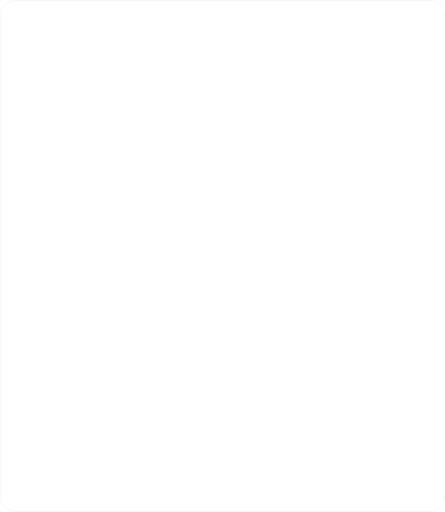
t = 0.00 s
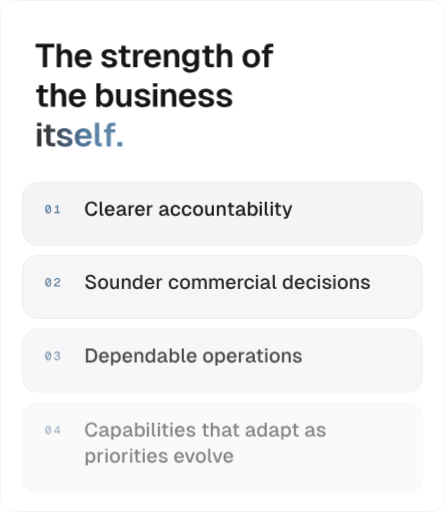
t = 1.13 s
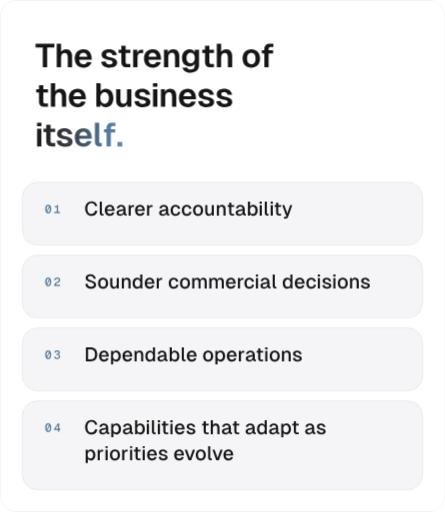
t = 2.90 s
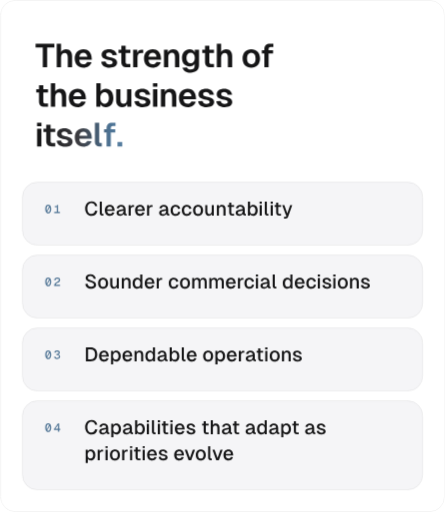
t = 4.50 s
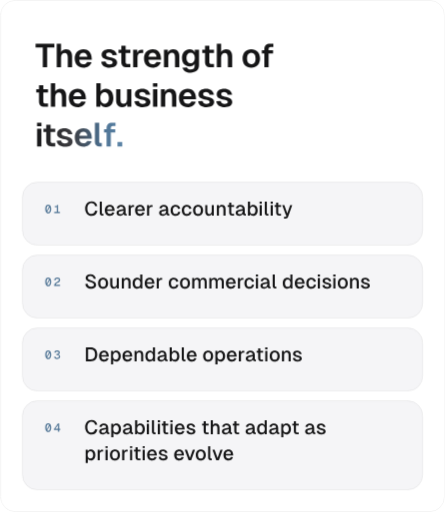
t = 5.90 s
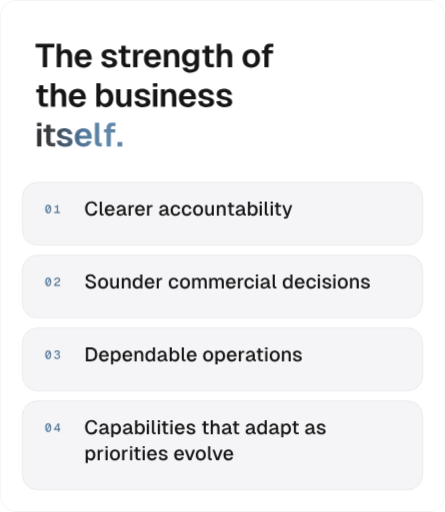
t = 7.88 s

The animated SVG that drew these frames (rendered in a browser with its animation timeline set to each time). Animation: 1 SMIL element (animateTransform=1), 3 CSS @keyframes rules; one cycle of 9.00 s, repeats indefinitely.

<svg xmlns="http://www.w3.org/2000/svg" width="720" height="829" viewBox="0 0 720 829" role="img" aria-label="The measure of progress is the strength of the business itself: clearer accountability, sounder commercial decisions, dependable operations, capabilities that adapt as priorities evolve."><title>The measure of progress is the strength of the business itself: clearer accountability, sounder commercial decisions, dependable operations, capabilities that adapt as priorities evolve.</title><style>
.fadein { animation: fadein .9s ease both; } .draw { stroke-dasharray: var(--len); stroke-dashoffset: var(--len); animation: draw 1.8s cubic-bezier(.6,0,.2,1) .3s forwards; }
.breathe { animation: breathe 8s ease-in-out infinite; }
@keyframes fadein { from { opacity: 0; transform: translateY(8px); } to { opacity: 1; transform: none; } }
@keyframes draw { to { stroke-dashoffset: 0; } } @keyframes breathe { 0%,100% { opacity: .7; } 50% { opacity: 1; } }
@media (prefers-reduced-motion: reduce) { .fadein,.breathe { animation: none; } .draw { animation: none; stroke-dashoffset: 0; } }
</style><defs><radialGradient id="pg11gl" cx=".5" cy="1" r=".75"><stop offset="0" stop-color="#779DBD" stop-opacity="0.1"/><stop offset="1" stop-color="#779DBD" stop-opacity="0"/></radialGradient><clipPath id="pg11fr"><rect width="720" height="829" rx="24"/></clipPath><linearGradient id="pg11g1" gradientUnits="userSpaceOnUse" x1="56.0" y1="0" x2="200.0" y2="0" spreadMethod="pad"><stop offset="0" stop-color="#161617"/><stop offset="0.42" stop-color="#3C3C40"/><stop offset="0.78" stop-color="#4E7394"/><stop offset="1" stop-color="#5E86A8"/><animateTransform attributeName="gradientTransform" type="translate" values="-46 0;9 0;-46 0" dur="9s" repeatCount="indefinite" calcMode="spline" keyTimes="0;.5;1" keySplines=".45 0 .55 1;.45 0 .55 1"/></linearGradient></defs><g clip-path="url(#pg11fr)"><rect width="720" height="829" fill="#FFFFFF"/><g transform="translate(0 -55)"><g class="fadein" style="animation-delay:0.20s"><path  fill="#161617" d="M87.8 125.7H57.4V131.9H69V164H76.1V131.9H87.8ZM91.6 125.7V164H98.6V148C98.6 143.3 100.7 140.6 104.6 140.6C108.2 140.6 109.5 143.3 109.5 148V164H116.5V145.6C116.5 139.4 113.1 134.7 106.8 134.7C103.4 134.7 100.3 136 98.6 139.1V125.7ZM120.7 149.7C120.7 158.8 126.4 164.6 134.9 164.6C141.1 164.6 146.3 161.2 148 155.7L140.8 155.2C139.8 157.7 137.5 159.1 134.9 159.1C130.8 159.1 128.4 156.3 128 151.6H148.4L148.3 149.9C148.2 139.7 142.2 134.7 134.9 134.7C126.4 134.7 120.7 140.6 120.7 149.7ZM128.1 146.9C128.7 142.8 131.1 140.2 134.9 140.2C137.9 140.2 140.6 142.1 141.2 146.9ZM182 144.5 189.1 144.2C188.2 138.3 183.4 134.7 176.6 134.7C169 134.7 164.3 138.1 164.3 143.8C164.3 149.2 169.1 150.9 176.1 152.3C179.1 153 182.2 153.4 182.2 156.2C182.2 158.5 179.4 159.4 177.1 159.4C173.5 159.4 171.3 157.5 170.7 154.6L163.7 154.9C164.1 161 169.4 164.6 177.2 164.6C183.9 164.6 189.4 162 189.4 156.3C189.4 150.8 185.1 148.8 177.3 147.5C174.5 147 171.6 146 171.6 143.6C171.5 141.4 173.6 140 176.3 140C179 140 181.5 141.7 182 144.5ZM196.2 128.9V135.4H191.7V140.8H196.2V155.2C196.2 161 199.4 164 205.3 164H210.8V158.5H206.5C204.3 158.5 203.2 157.4 203.2 155.2V140.8H210.8V135.4H203.2V128.9ZM215.3 135.4V164H222.4V147.7C222.4 143.1 224.3 140.8 228.8 140.8H231.6V135.4H228.9C225.2 135.4 223.1 137.2 222 140.9L221.9 135.4ZM232.9 149.7C232.9 158.8 238.5 164.6 247.1 164.6C253.3 164.6 258.5 161.2 260.1 155.7L253 155.2C252 157.7 249.7 159.1 247.1 159.1C243 159.1 240.5 156.3 240.2 151.6H260.6L260.5 149.9C260.4 139.7 254.4 134.7 247.1 134.7C238.5 134.7 232.9 140.6 232.9 149.7ZM240.3 146.9C240.9 142.8 243.3 140.2 247.1 140.2C250.1 140.2 252.8 142.1 253.3 146.9ZM265.2 135.4V164H272.2V147.8C272.2 143 274.4 140.4 278.2 140.4C281.9 140.4 283.1 143 283.1 147.8V164H290.1V145.6C290.1 139.2 286.6 134.7 280.3 134.7C276.5 134.7 273.2 136.2 271.7 140L271.5 135.4ZM306.8 162.6C310.4 162.6 313.5 160.9 314.9 158.1V161.7C314.9 165.5 312.5 167.5 308.3 167.5C305.3 167.5 303.2 166.2 302.3 164.1L295.1 164.6C296.7 169.5 301.7 172.7 308.2 172.7C316.3 172.7 322 168.4 322 160.8V135.4H315.1V139.8C313.7 136.6 310.5 134.7 306.8 134.7C299.4 134.7 294.4 140.5 294.4 148.9C294.4 157.1 299.4 162.6 306.8 162.6ZM301.6 148.9C301.6 143.6 304.1 140.3 308.4 140.3C312.6 140.3 315.2 143.6 315.2 148.9C315.1 154.1 312.5 157.4 308.4 157.4C304.3 157.4 301.6 154.1 301.6 148.9ZM331.7 128.9V135.4H327.2V140.8H331.7V155.2C331.7 161 334.8 164 340.7 164H346.2V158.5H341.9C339.8 158.5 338.7 157.4 338.7 155.2V140.8H346.2V135.4H338.7V128.9ZM350.8 125.7V164H357.8V148C357.8 143.3 360 140.6 363.8 140.6C367.5 140.6 368.7 143.3 368.7 148V164H375.7V145.6C375.7 139.4 372.3 134.7 366.1 134.7C362.7 134.7 359.5 136 357.8 139.1V125.7ZM406.6 164.6C415.2 164.6 420.8 158.8 420.8 149.7C420.8 140.6 415.2 134.7 406.6 134.7C398.1 134.7 392.5 140.6 392.5 149.7C392.5 158.8 398.1 164.6 406.6 164.6ZM399.7 149.7C399.7 143.8 402.2 140.4 406.6 140.4C411.1 140.4 413.6 143.8 413.6 149.7C413.6 155.6 411.1 159 406.6 159C402.2 159 399.7 155.6 399.7 149.7ZM427.8 134.7V136.2H423.7V141.6H427.8V164H434.7V141.6H441.9V136.2H434.7V134.7C434.7 132.5 436 131.1 437.8 131.1H442.4V125.7H437C430.6 125.7 427.8 128.9 427.8 134.7Z"/><path  fill="#161617" d="M62.9 192.9V199.4H58.4V204.8H62.9V219.2C62.9 225 66.1 228 72 228H77.5V222.5H73.2C71 222.5 69.9 221.4 69.9 219.2V204.8H77.5V199.4H69.9V192.9ZM82.1 189.7V228H89.1V212C89.1 207.3 91.2 204.6 95.1 204.6C98.7 204.6 100 207.3 100 212V228H106.9V209.6C106.9 203.4 103.6 198.7 97.3 198.7C93.9 198.7 90.8 200 89.1 203.1V189.7ZM111.2 213.7C111.2 222.8 116.9 228.6 125.4 228.6C131.6 228.6 136.8 225.2 138.5 219.7L131.3 219.2C130.3 221.7 128 223.1 125.4 223.1C121.3 223.1 118.9 220.3 118.5 215.6H138.9L138.8 213.9C138.7 203.7 132.7 198.7 125.4 198.7C116.9 198.7 111.2 204.6 111.2 213.7ZM118.6 210.9C119.2 206.8 121.6 204.2 125.4 204.2C128.4 204.2 131.1 206.1 131.7 210.9ZM155.7 189.7V228H162.3L162.5 223.9C164.1 226.9 167.3 228.6 171.2 228.6C178.7 228.6 183.3 222.9 183.3 213.7C183.3 204.5 178.7 198.7 171.2 198.7C167.6 198.7 164.3 200.4 162.7 203.2V189.7ZM162.2 213.7C162.2 207.9 165 204.2 169.2 204.2C173.4 204.2 176.1 207.9 176.1 213.7C176.1 219.4 173.4 223 169.2 223C164.9 223 162.2 219.4 162.2 213.7ZM212.5 228V199.4H205.4V215.5C205.4 220.3 203.3 223 199.6 223C196 223 194.8 220.3 194.8 215.5V199.4H187.8V217.8C187.8 224.2 191.2 228.6 197.4 228.6C201.2 228.6 204.4 227.2 205.9 223.4L206 228ZM235.9 208.5 242.9 208.2C242 202.3 237.2 198.7 230.5 198.7C222.9 198.7 218.2 202.1 218.2 207.8C218.2 213.2 223 214.9 230 216.3C232.9 217 236 217.4 236.1 220.2C236.1 222.5 233.2 223.4 231 223.4C227.3 223.4 225.1 221.5 224.6 218.6L217.5 218.9C217.9 225 223.2 228.6 231.1 228.6C237.8 228.6 243.3 226 243.3 220.3C243.3 214.8 238.9 212.8 231.1 211.5C228.3 211 225.4 210 225.4 207.6C225.3 205.4 227.4 204 230.1 204C232.8 204 235.4 205.7 235.9 208.5ZM247.5 199.4V228H254.5V199.4ZM247.4 195.4H254.6V189.7H247.4ZM260.3 199.4V228H267.3V211.8C267.3 207 269.5 204.4 273.3 204.4C277 204.4 278.3 207 278.3 211.8V228H285.2V209.6C285.2 203.2 281.8 198.7 275.4 198.7C271.6 198.7 268.4 200.2 266.8 204L266.6 199.4ZM289.5 213.7C289.5 222.8 295.1 228.6 303.7 228.6C309.9 228.6 315.1 225.2 316.7 219.7L309.6 219.2C308.6 221.7 306.3 223.1 303.7 223.1C299.6 223.1 297.1 220.3 296.8 215.6H317.2L317.1 213.9C317 203.7 311 198.7 303.7 198.7C295.1 198.7 289.5 204.6 289.5 213.7ZM296.9 210.9C297.5 206.8 299.9 204.2 303.7 204.2C306.7 204.2 309.4 206.1 309.9 210.9ZM339.1 208.5 346.1 208.2C345.2 202.3 340.4 198.7 333.7 198.7C326 198.7 321.3 202.1 321.3 207.8C321.3 213.2 326.2 214.9 333.2 216.3C336.1 217 339.2 217.4 339.3 220.2C339.3 222.5 336.4 223.4 334.1 223.4C330.5 223.4 328.3 221.5 327.8 218.6L320.7 218.9C321.1 225 326.4 228.6 334.3 228.6C340.9 228.6 346.5 226 346.5 220.3C346.5 214.8 342.1 212.8 334.3 211.5C331.5 211 328.6 210 328.6 207.6C328.5 205.4 330.6 204 333.3 204C336 204 338.6 205.7 339.1 208.5ZM368.4 208.5 375.5 208.2C374.6 202.3 369.8 198.7 363 198.7C355.4 198.7 350.7 202.1 350.7 207.8C350.7 213.2 355.5 214.9 362.5 216.3C365.4 217 368.6 217.4 368.6 220.2C368.6 222.5 365.8 223.4 363.5 223.4C359.9 223.4 357.7 221.5 357.1 218.6L350 218.9C350.5 225 355.8 228.6 363.6 228.6C370.3 228.6 375.8 226 375.8 220.3C375.8 214.8 371.4 212.8 363.7 211.5C360.8 211 358 210 357.9 207.6C357.9 205.4 360 204 362.6 204C365.3 204 367.9 205.7 368.4 208.5Z"/><path  fill="url(#pg11g1)" d="M59.8 263.4V292H66.8V263.4ZM59.7 259.4H66.9V253.7H59.7ZM74.6 256.9V263.4H70.1V268.8H74.6V283.2C74.6 289 77.8 292 83.7 292H89.2V286.5H84.9C82.7 286.5 81.7 285.4 81.7 283.2V268.8H89.2V263.4H81.7V256.9ZM109.9 272.5 117 272.2C116 266.4 111.2 262.7 104.5 262.7C96.9 262.7 92.2 266.1 92.2 271.8C92.2 277.1 97 278.9 104 280.3C106.9 281 110.1 281.4 110.1 284.2C110.1 286.5 107.2 287.4 105 287.4C101.4 287.4 99.1 285.5 98.6 282.6L91.5 282.9C92 289 97.3 292.6 105.1 292.6C111.8 292.6 117.3 290 117.3 284.3C117.3 278.8 112.9 276.8 105.1 275.5C102.3 275 99.5 274 99.4 271.6C99.4 269.4 101.5 268 104.1 268C106.8 268 109.4 269.7 109.9 272.5ZM120.8 277.7C120.8 286.8 126.4 292.6 134.9 292.6C141.2 292.6 146.3 289.2 148 283.7L140.9 283.2C139.9 285.7 137.5 287.1 134.9 287.1C130.9 287.1 128.4 284.3 128.1 279.6H148.4L148.4 277.9C148.3 267.7 142.3 262.7 134.9 262.7C126.4 262.7 120.8 268.6 120.8 277.7ZM128.2 274.9C128.7 270.8 131.2 268.2 134.9 268.2C138 268.2 140.7 270.1 141.2 274.9ZM153.4 253.7V284.8C153.4 289.4 156.3 292 160.6 292H164.6V286.5H162.4C161.1 286.5 160.4 285.8 160.4 284.5V253.7ZM172.3 262.7V264.2H168.2V269.6H172.3V292H179.2V269.6H186.4V264.2H179.2V262.7C179.2 260.5 180.5 259.1 182.3 259.1H186.8V253.7H181.4C175.1 253.7 172.3 256.9 172.3 262.7ZM190 284.7V292H197.7V284.7Z"/></g><g class="fadein" style="animation-delay:0.40s"><rect x="36.0" y="350.0" width="648.0" height="102.0" rx="24" fill="#F5F5F7" fill-opacity="1" stroke="#000000" stroke-opacity="0.09"/><path  fill="#4E7394" d="M74.4 398 79.5 388.4 81 388.5 75.9 398.1ZM77.7 400.3Q76.2 400.3 75.1 399.4Q74.1 398.6 73.5 397Q72.9 395.4 72.9 393.3Q72.9 391.1 73.5 389.5Q74.1 387.9 75.1 387.1Q76.2 386.2 77.7 386.2Q79.2 386.2 80.3 387.1Q81.3 387.9 81.9 389.5Q82.5 391.1 82.5 393.3Q82.5 395.4 81.9 397Q81.3 398.6 80.3 399.4Q79.2 400.3 77.7 400.3ZM77.7 398.4Q78.6 398.4 79.2 397.8Q79.8 397.2 80.1 396Q80.4 394.9 80.4 393.3Q80.4 391.6 80.1 390.5Q79.8 389.3 79.2 388.7Q78.6 388.1 77.7 388.1Q76.9 388.1 76.3 388.7Q75.6 389.3 75.3 390.5Q75 391.6 75 393.3Q75 394.9 75.3 396Q75.6 397.2 76.3 397.8Q76.9 398.4 77.7 398.4ZM91.6 400V390.4H88.2V388.7H89.9Q90.6 388.7 91.1 388.5Q91.5 388.3 91.7 387.8Q92 387.3 92 386.5H93.6V400ZM87.5 400V398.1H96.8V400Z"/><path  fill="#161617" d="M157.4 396.3 153.7 396.1C153.1 399.4 151 401.3 148 401.3C143.2 401.3 141.1 397.3 141.1 392.7C141.1 388 143.2 384 148 384C150.9 384 152.9 385.7 153.6 388.7L157.2 388.5C156.3 383.8 153 380.8 148 380.8C141.4 380.8 137.5 386 137.5 392.7C137.5 399.3 141.4 404.5 148 404.5C153.3 404.5 156.5 401.3 157.4 396.3ZM161.2 381.3V400.2C161.2 402.5 162.7 404 165 404H167.1V401.2H165.7C165 401.2 164.6 400.8 164.6 400.1V381.3ZM169.4 395.5C169.4 400.9 172.6 404.4 177.5 404.4C181 404.4 184 402.4 185 399.1L181.4 398.9C180.7 400.5 179.2 401.4 177.5 401.4C174.9 401.4 173.3 399.6 173.1 396.5H185.2V395.4C185 389.3 181.6 386.7 177.5 386.7C172.6 386.7 169.4 390.1 169.4 395.5ZM173.1 393.9C173.5 391.2 175.1 389.6 177.5 389.6C179.4 389.6 181.2 390.7 181.6 393.9ZM188.5 392.1 192.1 392.4C192.6 390.5 193.9 389.5 195.8 389.5C198.3 389.5 199.5 390.8 199.5 393.5L194.7 394.4C190.8 395.2 188.3 396.2 188.3 399.6C188.3 402.6 191 404.4 194.4 404.4C197.2 404.4 199.1 403 199.8 401.4C200 403.8 202.1 404 203.6 404H204.7V401.3H204C203.3 401.3 203 401 203 400.2V393.9C203 389.2 200.4 386.7 195.8 386.7C191.9 386.7 189.2 388.7 188.5 392.1ZM191.8 399.5C191.8 397.3 193.7 397.2 196 396.7L199.6 396.1V396.3C199.6 399.9 197.6 401.7 195.1 401.7C192.9 401.7 191.8 400.7 191.8 399.5ZM207.9 387V404H211.4V394.1C211.4 391.3 212.5 389.9 215.2 389.9H216.8V387H215.2C213 387 211.7 388 211.2 390.2L211.1 387ZM218.4 395.5C218.4 400.9 221.6 404.4 226.5 404.4C229.9 404.4 232.9 402.4 233.9 399.1L230.3 398.9C229.6 400.5 228.1 401.4 226.5 401.4C223.8 401.4 222.2 399.6 222 396.5H234.1V395.4C234 389.3 230.5 386.7 226.5 386.7C221.6 386.7 218.4 390.1 218.4 395.5ZM222 393.9C222.4 391.2 224 389.6 226.5 389.6C228.4 389.6 230.1 390.7 230.5 393.9ZM237.8 387V404H241.2V394.1C241.2 391.3 242.4 389.9 245.1 389.9H246.7V387H245.1C242.9 387 241.6 388 241.1 390.2L241 387ZM257.6 392.1 261.2 392.4C261.6 390.5 262.9 389.5 264.9 389.5C267.3 389.5 268.5 390.8 268.6 393.5L263.7 394.4C259.8 395.2 257.3 396.2 257.3 399.6C257.3 402.6 260 404.4 263.4 404.4C266.2 404.4 268.1 403 268.9 401.4C269 403.8 271.1 404 272.7 404H273.8V401.3H273.1C272.4 401.3 272 401 272 400.2V393.9C272 389.2 269.5 386.7 264.9 386.7C261 386.7 258.3 388.7 257.6 392.1ZM260.9 399.5C260.9 397.3 262.8 397.2 265.1 396.7L268.6 396.1V396.3C268.6 399.9 266.7 401.7 264.2 401.7C262 401.7 260.9 400.7 260.9 399.5ZM287.9 393 291.5 392.8C291 389 287.8 386.7 284 386.7C279.1 386.7 275.9 390.1 275.9 395.5C275.9 400.9 279.1 404.4 284 404.4C287.9 404.4 291.1 401.9 291.6 398L288 397.8C287.6 400.1 286 401.4 284 401.4C281.1 401.4 279.5 399.2 279.5 395.5C279.5 391.8 281.1 389.6 284 389.6C285.9 389.6 287.6 390.9 287.9 393ZM306.1 393 309.7 392.8C309.2 389 306 386.7 302.2 386.7C297.3 386.7 294.1 390.1 294.1 395.5C294.1 400.9 297.3 404.4 302.2 404.4C306.1 404.4 309.3 401.9 309.8 398L306.2 397.8C305.9 400.1 304.2 401.4 302.2 401.4C299.3 401.4 297.7 399.2 297.7 395.5C297.7 391.8 299.3 389.6 302.2 389.6C304.1 389.6 305.8 390.9 306.1 393ZM320.4 404.4C325.3 404.4 328.5 400.9 328.5 395.5C328.5 390.1 325.3 386.7 320.4 386.7C315.5 386.7 312.3 390.1 312.3 395.5C312.3 400.9 315.5 404.4 320.4 404.4ZM315.9 395.5C315.9 391.8 317.5 389.6 320.4 389.6C323.3 389.6 324.9 391.8 324.9 395.5C324.9 399.2 323.3 401.4 320.4 401.4C317.5 401.4 315.9 399.2 315.9 395.5ZM345.9 404V387H342.5V396.9C342.5 399.9 341 401.5 338.6 401.5C336.3 401.5 335.4 399.9 335.4 396.9V387H332V398C332 401.7 333.9 404.4 337.7 404.4C339.8 404.4 341.8 403.5 342.7 401.3L342.7 404ZM350.8 387V404H354.2V394.1C354.2 391.2 355.7 389.6 358.2 389.6C360.5 389.6 361.4 391.2 361.4 394.1V404H364.9V393.1C364.9 389.4 362.9 386.7 359.1 386.7C356.8 386.7 354.8 387.6 354 390L353.9 387ZM370.8 383.2V387H368.2V389.9H370.8V399.1C370.8 402.3 372.5 404 375.8 404H378.7V401.2H376.2C374.9 401.2 374.2 400.5 374.2 399.1V389.9H378.7V387H374.2V383.2ZM381.5 392.1 385.1 392.4C385.6 390.5 386.8 389.5 388.8 389.5C391.3 389.5 392.5 390.8 392.5 393.5L387.7 394.4C383.8 395.2 381.2 396.2 381.2 399.6C381.2 402.6 384 404.4 387.4 404.4C390.2 404.4 392.1 403 392.8 401.4C393 403.8 395.1 404 396.6 404H397.7V401.3H397C396.3 401.3 396 401 396 400.2V393.9C396 389.2 393.4 386.7 388.8 386.7C384.9 386.7 382.2 388.7 381.5 392.1ZM384.8 399.5C384.8 397.3 386.7 397.2 389 396.7L392.6 396.1V396.3C392.6 399.9 390.6 401.7 388.1 401.7C385.9 401.7 384.8 400.7 384.8 399.5ZM401.1 381.3V404H404.3L404.4 401.6C405.4 403.3 407.4 404.4 409.7 404.4C414.1 404.4 416.9 401 416.9 395.5C416.9 390.1 414.1 386.7 409.7 386.7C407.5 386.7 405.5 387.6 404.6 389.3V381.3ZM404.3 395.5C404.3 391.8 406 389.5 408.8 389.5C411.6 389.5 413.3 391.8 413.3 395.5C413.3 399.1 411.5 401.4 408.8 401.4C406 401.4 404.3 399.1 404.3 395.5ZM420.1 387V404H423.6V387ZM420 384.5H423.6V381.3H420ZM428.4 381.3V400.2C428.4 402.5 429.9 404 432.2 404H434.3V401.2H432.9C432.2 401.2 431.8 400.8 431.8 400.1V381.3ZM437.9 387V404H441.4V387ZM437.9 384.5H441.4V381.3H437.9ZM446.8 383.2V387H444.2V389.9H446.8V399.1C446.8 402.3 448.6 404 451.9 404H454.7V401.2H452.2C450.9 401.2 450.2 400.5 450.2 399.1V389.9H454.8V387H450.2V383.2ZM456.6 387 462.7 403.5H463.8L463.2 404.9C462.9 405.7 462.4 406 461.5 406H459.5V408.8H462C464.2 408.8 465.4 407.9 466.1 406L472.9 387H469.5L464.8 400.4L460.1 387Z"/></g><g class="fadein" style="animation-delay:0.55s"><rect x="36.0" y="468.0" width="648.0" height="102.0" rx="24" fill="#F5F5F7" fill-opacity="1" stroke="#000000" stroke-opacity="0.09"/><path  fill="#4E7394" d="M74.4 516 79.5 506.4 81 506.5 75.9 516.1ZM77.7 518.3Q76.2 518.3 75.1 517.4Q74.1 516.6 73.5 515Q72.9 513.4 72.9 511.3Q72.9 509.1 73.5 507.5Q74.1 505.9 75.1 505.1Q76.2 504.2 77.7 504.2Q79.2 504.2 80.3 505.1Q81.3 505.9 81.9 507.5Q82.5 509.1 82.5 511.3Q82.5 513.4 81.9 515Q81.3 516.6 80.3 517.4Q79.2 518.3 77.7 518.3ZM77.7 516.4Q78.6 516.4 79.2 515.8Q79.8 515.2 80.1 514Q80.4 512.9 80.4 511.3Q80.4 509.6 80.1 508.5Q79.8 507.3 79.2 506.7Q78.6 506.1 77.7 506.1Q76.9 506.1 76.3 506.7Q75.6 507.3 75.3 508.5Q75 509.6 75 511.3Q75 512.9 75.3 514Q75.6 515.2 76.3 515.8Q76.9 516.4 77.7 516.4ZM87.4 518Q87.4 516.5 87.8 515.3Q88.2 514.1 89.3 513.1Q90.4 512.1 92.4 511Q93.3 510.6 93.8 510.2Q94.3 509.8 94.6 509.3Q94.8 508.9 94.8 508.2Q94.8 507.6 94.6 507.1Q94.3 506.6 93.8 506.3Q93.2 506.1 92.4 506.1Q91.2 506.1 90.4 506.8Q89.7 507.4 89.5 508.7L87.4 508.6Q87.6 506.6 88.9 505.4Q90.2 504.2 92.4 504.2Q93.9 504.2 94.9 504.7Q95.9 505.2 96.4 506.1Q96.9 507 96.9 508.2Q96.9 509.2 96.6 510Q96.2 510.7 95.4 511.4Q94.6 512 93.2 512.8Q92.1 513.4 91.3 514Q90.5 514.6 90.2 515.1Q89.8 515.7 89.7 516.1H96.9V518Z"/><path  fill="#161617" d="M141.4 514.4 137.8 514.7C138.2 519.3 141.9 522.4 147.1 522.4C151.4 522.4 155.3 520.1 155.3 515.9C155.3 512.3 152 510.2 147.6 509.1C144.9 508.4 141.9 507.7 141.9 505.2C141.9 503.2 143.6 502 146 502C148.9 502 150.9 503.7 151.3 506.4L154.8 506.2C154.4 501.8 151 498.8 146.1 498.8C141.5 498.8 138.3 501.2 138.3 505.2C138.3 508.8 141.6 510.7 145.7 511.7C149.9 512.8 151.6 514 151.7 516.1C151.7 518.2 149.9 519.2 147.3 519.2C143.9 519.2 142 517.3 141.4 514.4ZM166.6 522.4C171.5 522.4 174.7 518.9 174.7 513.5C174.7 508.1 171.5 504.7 166.6 504.7C161.7 504.7 158.5 508.1 158.5 513.5C158.5 518.9 161.7 522.4 166.6 522.4ZM162.1 513.5C162.1 509.8 163.7 507.6 166.6 507.6C169.5 507.6 171.1 509.8 171.1 513.5C171.1 517.2 169.5 519.4 166.6 519.4C163.7 519.4 162.1 517.2 162.1 513.5ZM192.1 522V505H188.7V514.9C188.7 517.9 187.1 519.5 184.7 519.5C182.5 519.5 181.6 517.9 181.6 514.9V505H178.1V516C178.1 519.7 180.1 522.4 183.8 522.4C186 522.4 188 521.5 188.9 519.3L188.9 522ZM196.9 505V522H200.4V512.1C200.4 509.2 201.9 507.6 204.4 507.6C206.7 507.6 207.6 509.2 207.6 512.1V522H211.1V511.1C211.1 507.4 209.1 504.7 205.3 504.7C203 504.7 201 505.6 200.1 508L200 505ZM230.2 499.3H226.7V507.3C225.8 505.6 223.8 504.7 221.6 504.7C217.2 504.7 214.4 508.1 214.4 513.5C214.4 519 217.2 522.4 221.6 522.4C223.9 522.4 225.9 521.3 226.9 519.6L227 522H230.2ZM218 513.5C218 509.8 219.7 507.5 222.5 507.5C225.2 507.5 227 509.8 227 513.5C227 517.1 225.2 519.4 222.5 519.4C219.8 519.4 218 517.1 218 513.5ZM234 513.5C234 518.9 237.2 522.4 242 522.4C245.5 522.4 248.5 520.4 249.5 517.1L245.9 516.9C245.2 518.5 243.7 519.4 242 519.4C239.4 519.4 237.8 517.6 237.6 514.5H249.7V513.4C249.5 507.3 246.1 504.7 242 504.7C237.2 504.7 234 508.1 234 513.5ZM237.6 511.9C238 509.2 239.6 507.6 242 507.6C243.9 507.6 245.7 508.7 246.1 511.9ZM253.4 505V522H256.8V512.1C256.8 509.3 258 507.9 260.6 507.9H262.3V505H260.7C258.5 505 257.2 506 256.6 508.2L256.5 505ZM284.9 511 288.5 510.8C288 507 284.8 504.7 281 504.7C276.1 504.7 272.9 508.1 272.9 513.5C272.9 518.9 276.1 522.4 281 522.4C284.9 522.4 288.1 519.9 288.6 516L285 515.8C284.6 518.1 283 519.4 281 519.4C278.1 519.4 276.5 517.2 276.5 513.5C276.5 509.8 278.1 507.6 281 507.6C282.9 507.6 284.6 508.9 284.9 511ZM299.2 522.4C304.1 522.4 307.3 518.9 307.3 513.5C307.3 508.1 304.1 504.7 299.2 504.7C294.3 504.7 291.1 508.1 291.1 513.5C291.1 518.9 294.3 522.4 299.2 522.4ZM294.7 513.5C294.7 509.8 296.3 507.6 299.2 507.6C302.1 507.6 303.7 509.8 303.7 513.5C303.7 517.2 302.1 519.4 299.2 519.4C296.3 519.4 294.7 517.2 294.7 513.5ZM310.9 505V522H314.4V512.1C314.4 509.2 315.7 507.6 318.1 507.6C320 507.6 321.1 509.2 321.1 512.1V522H324.3V512.1C324.3 509.2 325.6 507.6 328 507.6C330 507.6 331 509.2 331 512.1V522H334.4V511.1C334.4 507 332.4 504.7 329 504.7C326.4 504.7 324.6 505.9 323.9 508.2C323.1 505.9 321.4 504.7 318.9 504.7C316.7 504.7 314.9 505.8 314.1 507.8L314 505ZM338.6 505V522H342.1V512.1C342.1 509.2 343.4 507.6 345.8 507.6C347.7 507.6 348.8 509.2 348.8 512.1V522H352V512.1C352 509.2 353.3 507.6 355.7 507.6C357.7 507.6 358.7 509.2 358.7 512.1V522H362.1V511.1C362.1 507 360.1 504.7 356.7 504.7C354.1 504.7 352.4 505.9 351.6 508.2C350.8 505.9 349.1 504.7 346.7 504.7C344.4 504.7 342.7 505.8 341.9 507.8L341.7 505ZM365.5 513.5C365.5 518.9 368.7 522.4 373.6 522.4C377.1 522.4 380 520.4 381.1 517.1L377.5 516.9C376.8 518.5 375.3 519.4 373.6 519.4C370.9 519.4 369.3 517.6 369.2 514.5H381.3V513.4C381.1 507.3 377.6 504.7 373.6 504.7C368.7 504.7 365.5 508.1 365.5 513.5ZM369.2 511.9C369.6 509.2 371.1 507.6 373.6 507.6C375.5 507.6 377.2 508.7 377.7 511.9ZM384.9 505V522H388.4V512.1C388.4 509.3 389.5 507.9 392.2 507.9H393.8V505H392.2C390 505 388.8 506 388.2 508.2L388.1 505ZM407.4 511 411 510.8C410.5 507 407.3 504.7 403.5 504.7C398.6 504.7 395.4 508.1 395.4 513.5C395.4 518.9 398.6 522.4 403.5 522.4C407.4 522.4 410.6 519.9 411.1 516L407.5 515.8C407.1 518.1 405.5 519.4 403.5 519.4C400.6 519.4 399 517.2 399 513.5C399 509.8 400.6 507.6 403.5 507.6C405.4 507.6 407.1 508.9 407.4 511ZM414 505V522H417.5V505ZM414 502.5H417.5V499.3H414ZM421.6 510.1 425.1 510.4C425.6 508.5 426.9 507.5 428.8 507.5C431.3 507.5 432.5 508.8 432.5 511.5L427.7 512.4C423.8 513.2 421.3 514.2 421.3 517.6C421.3 520.6 424 522.4 427.4 522.4C430.2 522.4 432.1 521 432.8 519.4C433 521.8 435.1 522 436.6 522H437.7V519.3H437C436.4 519.3 436 519 436 518.2V511.9C436 507.2 433.5 504.7 428.8 504.7C424.9 504.7 422.2 506.7 421.6 510.1ZM424.9 517.5C424.9 515.3 426.7 515.2 429 514.7L432.6 514.1V514.3C432.6 517.9 430.7 519.7 428.1 519.7C425.9 519.7 424.9 518.7 424.9 517.5ZM441.2 499.3V518.2C441.2 520.5 442.7 522 445 522H447.1V519.2H445.7C445 519.2 444.6 518.8 444.6 518.1V499.3ZM473.2 499.3H469.8V507.3C468.8 505.6 466.9 504.7 464.7 504.7C460.3 504.7 457.5 508.1 457.5 513.5C457.5 519 460.3 522.4 464.7 522.4C467 522.4 469 521.3 470 519.6L470 522H473.2ZM461.1 513.5C461.1 509.8 462.8 507.5 465.6 507.5C468.3 507.5 470 509.8 470 513.5C470 517.1 468.3 519.4 465.6 519.4C462.8 519.4 461.1 517.1 461.1 513.5ZM477 513.5C477 518.9 480.2 522.4 485.1 522.4C488.6 522.4 491.6 520.4 492.6 517.1L489 516.9C488.3 518.5 486.8 519.4 485.1 519.4C482.5 519.4 480.9 517.6 480.7 514.5H492.8V513.4C492.6 507.3 489.2 504.7 485.1 504.7C480.2 504.7 477 508.1 477 513.5ZM480.7 511.9C481.1 509.2 482.7 507.6 485.1 507.6C487 507.6 488.8 508.7 489.2 511.9ZM507.6 511 511.2 510.8C510.8 507 507.5 504.7 503.7 504.7C498.8 504.7 495.6 508.1 495.6 513.5C495.6 518.9 498.8 522.4 503.7 522.4C507.6 522.4 510.8 519.9 511.4 516L507.7 515.8C507.4 518.1 505.8 519.4 503.7 519.4C500.9 519.4 499.2 517.2 499.2 513.5C499.2 509.8 500.9 507.6 503.7 507.6C505.7 507.6 507.3 508.9 507.6 511ZM514.3 505V522H517.7V505ZM514.2 502.5H517.8V499.3H514.2ZM532.4 510.4 535.9 510.2C535.3 506.8 532.5 504.7 528.8 504.7C524.6 504.7 521.9 506.7 521.9 510C521.9 513.3 525 514.2 528.6 515C530.4 515.4 532.6 515.6 532.6 517.4C532.6 519 530.7 519.5 529.2 519.5C526.8 519.5 525.4 518.3 525.1 516.4L521.5 516.7C521.8 520.2 524.9 522.4 529.2 522.4C532.8 522.4 536.2 520.9 536.2 517.6C536.2 514.3 533.4 513.1 529.2 512.3C527.5 512 525.5 511.4 525.5 509.9C525.5 508.4 526.8 507.5 528.6 507.5C530.3 507.5 532 508.6 532.4 510.4ZM539.4 505V522H542.8V505ZM539.3 502.5H542.9V499.3H539.3ZM554.7 522.4C559.6 522.4 562.8 518.9 562.8 513.5C562.8 508.1 559.6 504.7 554.7 504.7C549.8 504.7 546.6 508.1 546.6 513.5C546.6 518.9 549.8 522.4 554.7 522.4ZM550.2 513.5C550.2 509.8 551.8 507.6 554.7 507.6C557.6 507.6 559.2 509.8 559.2 513.5C559.2 517.2 557.6 519.4 554.7 519.4C551.8 519.4 550.2 517.2 550.2 513.5ZM566.4 505V522H569.9V512.1C569.9 509.2 571.4 507.6 573.9 507.6C576.2 507.6 577.1 509.2 577.1 512.1V522H580.6V511.1C580.6 507.4 578.6 504.7 574.8 504.7C572.5 504.7 570.5 505.6 569.6 508L569.5 505ZM594.8 510.4 598.3 510.2C597.8 506.8 594.9 504.7 591.3 504.7C587 504.7 584.4 506.7 584.4 510C584.4 513.3 587.5 514.2 591 515C592.9 515.4 595 515.6 595 517.4C595 519 593.1 519.5 591.6 519.5C589.3 519.5 587.8 518.3 587.5 516.4L583.9 516.7C584.2 520.2 587.3 522.4 591.6 522.4C595.2 522.4 598.6 520.9 598.6 517.6C598.6 514.3 595.9 513.1 591.6 512.3C589.9 512 588 511.4 587.9 509.9C587.9 508.4 589.3 507.5 591 507.5C592.7 507.5 594.4 508.6 594.8 510.4Z"/></g><g class="fadein" style="animation-delay:0.70s"><rect x="36.0" y="586.0" width="648.0" height="102.0" rx="24" fill="#F5F5F7" fill-opacity="1" stroke="#000000" stroke-opacity="0.09"/><path  fill="#4E7394" d="M74.4 634 79.5 624.4 81 624.5 75.9 634.1ZM77.7 636.3Q76.2 636.3 75.1 635.4Q74.1 634.6 73.5 633Q72.9 631.4 72.9 629.3Q72.9 627.1 73.5 625.5Q74.1 623.9 75.1 623.1Q76.2 622.2 77.7 622.2Q79.2 622.2 80.3 623.1Q81.3 623.9 81.9 625.5Q82.5 627.1 82.5 629.3Q82.5 631.4 81.9 633Q81.3 634.6 80.3 635.4Q79.2 636.3 77.7 636.3ZM77.7 634.4Q78.6 634.4 79.2 633.8Q79.8 633.2 80.1 632Q80.4 630.9 80.4 629.3Q80.4 627.6 80.1 626.5Q79.8 625.3 79.2 624.7Q78.6 624.1 77.7 624.1Q76.9 624.1 76.3 624.7Q75.6 625.3 75.3 626.5Q75 627.6 75 629.3Q75 630.9 75.3 632Q75.6 633.2 76.3 633.8Q76.9 634.4 77.7 634.4ZM92 636.3Q89.8 636.3 88.6 635.2Q87.4 634.2 87.4 632.4L89.4 632.3Q89.5 633.5 90.2 634Q91 634.4 92 634.4Q92.8 634.4 93.4 634.2Q94.1 634 94.5 633.5Q94.9 633 94.9 632.2Q94.9 631.3 94.5 630.8Q94.2 630.3 93.5 630Q92.9 629.8 92.1 629.8H91V628H92.1Q92.7 628 93.2 627.8Q93.8 627.6 94.1 627.2Q94.4 626.7 94.4 626Q94.4 625.1 93.8 624.6Q93.2 624.1 92.1 624.1Q91 624.1 90.4 624.5Q89.8 625 89.7 625.9L87.6 625.7Q87.8 624.1 89 623.2Q90.1 622.2 92.1 622.2Q93.5 622.2 94.4 622.7Q95.4 623.1 95.9 623.9Q96.5 624.7 96.5 625.9Q96.5 627.1 95.7 627.9Q94.9 628.7 93.4 629V628.6Q95 628.8 96 629.8Q96.9 630.7 96.9 632.2Q96.9 633.5 96.3 634.4Q95.7 635.3 94.6 635.8Q93.5 636.3 92 636.3Z"/><path  fill="#161617" d="M146 617.3H138.8V640H146.2C153.3 640 157.2 635.9 157.2 628.7C157.2 621.4 153.2 617.3 146 617.3ZM142.3 636.8V620.5H146C151.1 620.5 153.6 623.2 153.6 628.7C153.6 634.1 151.1 636.8 146 636.8ZM160.1 631.5C160.1 636.9 163.3 640.4 168.2 640.4C171.6 640.4 174.6 638.4 175.6 635.1L172 634.9C171.3 636.5 169.8 637.4 168.2 637.4C165.5 637.4 163.9 635.6 163.7 632.5H175.8V631.4C175.6 625.3 172.2 622.7 168.2 622.7C163.3 622.7 160.1 626.1 160.1 631.5ZM163.7 629.9C164.1 627.2 165.7 625.6 168.2 625.6C170 625.6 171.8 626.7 172.2 629.9ZM179.5 644.8H182.9V637.7C183.9 639.5 185.6 640.4 187.9 640.4C192.9 640.4 195.2 636.3 195.2 631.5C195.2 626.8 192.9 622.7 187.9 622.7C185.5 622.7 183.7 623.7 182.8 625.6L182.7 623H179.5ZM182.6 631.5C182.6 628.5 184 625.6 187.1 625.6C190.3 625.6 191.6 628.5 191.6 631.5C191.6 634.6 190.3 637.4 187.1 637.4C184 637.4 182.6 634.5 182.6 631.5ZM198 631.5C198 636.9 201.2 640.4 206.1 640.4C209.6 640.4 212.6 638.4 213.6 635.1L210 634.9C209.3 636.5 207.8 637.4 206.1 637.4C203.5 637.4 201.9 635.6 201.7 632.5H213.8V631.4C213.6 625.3 210.2 622.7 206.1 622.7C201.2 622.7 198 626.1 198 631.5ZM201.7 629.9C202.1 627.2 203.7 625.6 206.1 625.6C208 625.6 209.8 626.7 210.2 629.9ZM217.5 623V640H220.9V630.1C220.9 627.2 222.5 625.6 224.9 625.6C227.3 625.6 228.2 627.2 228.2 630.1V640H231.6V629.1C231.6 625.4 229.7 622.7 225.8 622.7C223.5 622.7 221.6 623.6 220.7 626L220.6 623ZM250.7 617.3H247.3V625.3C246.3 623.6 244.4 622.7 242.1 622.7C237.7 622.7 235 626.1 235 631.5C235 637 237.7 640.4 242.1 640.4C244.5 640.4 246.5 639.3 247.4 637.6L247.5 640H250.7ZM238.5 631.5C238.5 627.8 240.3 625.5 243 625.5C245.8 625.5 247.5 627.8 247.5 631.5C247.5 635.1 245.8 637.4 243 637.4C240.3 637.4 238.5 635.1 238.5 631.5ZM254.8 628.1 258.4 628.4C258.8 626.5 260.1 625.5 262.1 625.5C264.5 625.5 265.8 626.8 265.8 629.5L261 630.4C257.1 631.2 254.5 632.2 254.5 635.6C254.5 638.6 257.2 640.4 260.6 640.4C263.5 640.4 265.3 639 266.1 637.4C266.2 639.8 268.4 640 269.9 640H271V637.3H270.3C269.6 637.3 269.2 637 269.2 636.2V629.9C269.2 625.2 266.7 622.7 262.1 622.7C258.2 622.7 255.5 624.7 254.8 628.1ZM258.1 635.5C258.1 633.3 260 633.2 262.3 632.7L265.9 632.1V632.3C265.9 635.9 263.9 637.7 261.4 637.7C259.2 637.7 258.1 636.7 258.1 635.5ZM274.4 617.3V640H277.6L277.7 637.6C278.7 639.3 280.6 640.4 283 640.4C287.4 640.4 290.1 637 290.1 631.5C290.1 626.1 287.4 622.7 283 622.7C280.7 622.7 278.8 623.6 277.9 625.3V617.3ZM277.6 631.5C277.6 627.8 279.3 625.5 282.1 625.5C284.8 625.5 286.6 627.8 286.6 631.5C286.6 635.1 284.8 637.4 282.1 637.4C279.3 637.4 277.6 635.1 277.6 631.5ZM294 617.3V636.2C294 638.5 295.5 640 297.8 640H299.9V637.2H298.5C297.8 637.2 297.4 636.8 297.4 636.1V617.3ZM302.2 631.5C302.2 636.9 305.4 640.4 310.3 640.4C313.8 640.4 316.8 638.4 317.8 635.1L314.2 634.9C313.5 636.5 312 637.4 310.3 637.4C307.7 637.4 306.1 635.6 305.9 632.5H318V631.4C317.8 625.3 314.4 622.7 310.3 622.7C305.4 622.7 302.2 626.1 302.2 631.5ZM305.9 629.9C306.3 627.2 307.9 625.6 310.3 625.6C312.2 625.6 314 626.7 314.4 629.9ZM336.7 640.4C341.6 640.4 344.8 636.9 344.8 631.5C344.8 626.1 341.6 622.7 336.7 622.7C331.8 622.7 328.6 626.1 328.6 631.5C328.6 636.9 331.8 640.4 336.7 640.4ZM332.2 631.5C332.2 627.8 333.9 625.6 336.7 625.6C339.6 625.6 341.2 627.8 341.2 631.5C341.2 635.2 339.6 637.4 336.7 637.4C333.9 637.4 332.2 635.2 332.2 631.5ZM348.4 644.8H351.9V637.7C352.9 639.5 354.6 640.4 356.9 640.4C361.9 640.4 364.2 636.3 364.2 631.5C364.2 626.8 361.9 622.7 356.9 622.7C354.5 622.7 352.7 623.7 351.7 625.6L351.6 623H348.4ZM351.6 631.5C351.6 628.5 352.9 625.6 356.1 625.6C359.2 625.6 360.6 628.5 360.6 631.5C360.6 634.6 359.3 637.4 356.1 637.4C352.9 637.4 351.6 634.5 351.6 631.5ZM367 631.5C367 636.9 370.2 640.4 375.1 640.4C378.6 640.4 381.5 638.4 382.6 635.1L379 634.9C378.3 636.5 376.8 637.4 375.1 637.4C372.4 637.4 370.8 635.6 370.7 632.5H382.8V631.4C382.6 625.3 379.1 622.7 375.1 622.7C370.2 622.7 367 626.1 367 631.5ZM370.7 629.9C371.1 627.2 372.6 625.6 375.1 625.6C377 625.6 378.8 626.7 379.2 629.9ZM386.4 623V640H389.9V630.1C389.9 627.3 391 625.9 393.7 625.9H395.3V623H393.7C391.6 623 390.3 624 389.7 626.2L389.6 623ZM397.9 628.1 401.4 628.4C401.9 626.5 403.2 625.5 405.1 625.5C407.6 625.5 408.8 626.8 408.8 629.5L404 630.4C400.1 631.2 397.6 632.2 397.6 635.6C397.6 638.6 400.3 640.4 403.7 640.4C406.5 640.4 408.4 639 409.1 637.4C409.3 639.8 411.4 640 412.9 640H414V637.3H413.3C412.6 637.3 412.3 637 412.3 636.2V629.9C412.3 625.2 409.8 622.7 405.1 622.7C401.2 622.7 398.5 624.7 397.9 628.1ZM401.2 635.5C401.2 633.3 403 633.2 405.3 632.7L408.9 632.1V632.3C408.9 635.9 406.9 637.7 404.4 637.7C402.2 637.7 401.2 636.7 401.2 635.5ZM417.7 619.2V623H415.1V625.9H417.7V635.1C417.7 638.3 419.5 640 422.8 640H425.6V637.2H423.1C421.8 637.2 421.2 636.5 421.2 635.1V625.9H425.7V623H421.2V619.2ZM429.2 623V640H432.6V623ZM429.1 620.5H432.7V617.3H429.1ZM444.5 640.4C449.4 640.4 452.6 636.9 452.6 631.5C452.6 626.1 449.4 622.7 444.5 622.7C439.6 622.7 436.4 626.1 436.4 631.5C436.4 636.9 439.6 640.4 444.5 640.4ZM440 631.5C440 627.8 441.6 625.6 444.5 625.6C447.4 625.6 449 627.8 449 631.5C449 635.2 447.4 637.4 444.5 637.4C441.6 637.4 440 635.2 440 631.5ZM456.2 623V640H459.7V630.1C459.7 627.2 461.2 625.6 463.7 625.6C466 625.6 466.9 627.2 466.9 630.1V640H470.4V629.1C470.4 625.4 468.4 622.7 464.6 622.7C462.3 622.7 460.3 623.6 459.4 626L459.3 623ZM484.6 628.4 488.1 628.2C487.6 624.8 484.7 622.7 481.1 622.7C476.8 622.7 474.1 624.7 474.1 628C474.1 631.3 477.2 632.2 480.8 633C482.7 633.4 484.8 633.6 484.8 635.4C484.8 637 482.9 637.5 481.4 637.5C479.1 637.5 477.6 636.3 477.3 634.4L473.7 634.7C474 638.2 477.1 640.4 481.4 640.4C485 640.4 488.4 638.9 488.4 635.6C488.4 632.3 485.7 631.1 481.4 630.3C479.7 630 477.8 629.4 477.7 627.9C477.7 626.4 479.1 625.5 480.8 625.5C482.5 625.5 484.2 626.6 484.6 628.4Z"/></g><g class="fadein" style="animation-delay:0.85s"><rect x="36.0" y="704.0" width="648.0" height="144.0" rx="24" fill="#F5F5F7" fill-opacity="1" stroke="#000000" stroke-opacity="0.09"/><path  fill="#4E7394" d="M74.4 752 79.5 742.4 81 742.5 75.9 752.1ZM77.7 754.3Q76.2 754.3 75.1 753.4Q74.1 752.6 73.5 751Q72.9 749.4 72.9 747.3Q72.9 745.1 73.5 743.5Q74.1 741.9 75.1 741.1Q76.2 740.2 77.7 740.2Q79.2 740.2 80.3 741.1Q81.3 741.9 81.9 743.5Q82.5 745.1 82.5 747.3Q82.5 749.4 81.9 751Q81.3 752.6 80.3 753.4Q79.2 754.3 77.7 754.3ZM77.7 752.4Q78.6 752.4 79.2 751.8Q79.8 751.2 80.1 750Q80.4 748.9 80.4 747.3Q80.4 745.6 80.1 744.5Q79.8 743.3 79.2 742.7Q78.6 742.1 77.7 742.1Q76.9 742.1 76.3 742.7Q75.6 743.3 75.3 744.5Q75 745.6 75 747.3Q75 748.9 75.3 750Q75.6 751.2 76.3 751.8Q76.9 752.4 77.7 752.4ZM93.5 754V751.1H87.1V749.4L93.3 740.5H95.5V749.3H97.2V751.1H95.5V754ZM89.1 749.3H93.5V743.2Z"/><path  fill="#161617" d="M157.4 750.3 153.7 750.1C153.1 753.4 151 755.3 148 755.3C143.2 755.3 141.1 751.3 141.1 746.7C141.1 742 143.2 738 148 738C150.9 738 152.9 739.7 153.6 742.7L157.2 742.5C156.3 737.8 153 734.8 148 734.8C141.4 734.8 137.5 740 137.5 746.7C137.5 753.3 141.4 758.5 148 758.5C153.3 758.5 156.5 755.3 157.4 750.3ZM160.4 746.1 164 746.4C164.5 744.5 165.8 743.5 167.7 743.5C170.2 743.5 171.4 744.8 171.4 747.5L166.6 748.4C162.7 749.2 160.2 750.2 160.2 753.6C160.2 756.6 162.9 758.4 166.3 758.4C169.1 758.4 171 757 171.7 755.4C171.9 757.8 174 758 175.5 758H176.6V755.3H175.9C175.2 755.3 174.9 755 174.9 754.2V747.9C174.9 743.2 172.4 740.7 167.7 740.7C163.8 740.7 161.1 742.7 160.4 746.1ZM163.7 753.5C163.7 751.3 165.6 751.2 167.9 750.7L171.5 750.1V750.3C171.5 753.9 169.5 755.7 167 755.7C164.8 755.7 163.7 754.7 163.7 753.5ZM179.8 762.8H183.3V755.7C184.2 757.5 186 758.4 188.3 758.4C193.2 758.4 195.6 754.3 195.6 749.5C195.6 744.8 193.2 740.7 188.3 740.7C185.8 740.7 184 741.7 183.1 743.6L183 741H179.8ZM182.9 749.5C182.9 746.5 184.3 743.6 187.4 743.6C190.6 743.6 191.9 746.5 191.9 749.5C191.9 752.6 190.6 755.4 187.4 755.4C184.3 755.4 182.9 752.5 182.9 749.5ZM198.8 746.1 202.4 746.4C202.9 744.5 204.2 743.5 206.1 743.5C208.6 743.5 209.8 744.8 209.8 747.5L205 748.4C201.1 749.2 198.6 750.2 198.6 753.6C198.6 756.6 201.3 758.4 204.7 758.4C207.5 758.4 209.4 757 210.1 755.4C210.3 757.8 212.4 758 213.9 758H215V755.3H214.3C213.6 755.3 213.3 755 213.3 754.2V747.9C213.3 743.2 210.8 740.7 206.1 740.7C202.2 740.7 199.5 742.7 198.8 746.1ZM202.1 753.5C202.1 751.3 204 751.2 206.3 750.7L209.9 750.1V750.3C209.9 753.9 207.9 755.7 205.4 755.7C203.2 755.7 202.1 754.7 202.1 753.5ZM218.4 735.3V758H221.6L221.7 755.6C222.7 757.3 224.7 758.4 227 758.4C231.4 758.4 234.2 755 234.2 749.5C234.2 744.1 231.4 740.7 227 740.7C224.8 740.7 222.8 741.6 221.9 743.3V735.3ZM221.6 749.5C221.6 745.8 223.4 743.5 226.1 743.5C228.9 743.5 230.6 745.8 230.6 749.5C230.6 753.1 228.8 755.4 226.1 755.4C223.4 755.4 221.6 753.1 221.6 749.5ZM237.4 741V758H240.9V741ZM237.3 738.5H240.9V735.3H237.3ZM245.7 735.3V754.2C245.7 756.5 247.2 758 249.5 758H251.6V755.2H250.2C249.5 755.2 249.1 754.8 249.1 754.1V735.3ZM255.2 741V758H258.7V741ZM255.2 738.5H258.8V735.3H255.2ZM264.1 737.2V741H261.5V743.9H264.1V753.1C264.1 756.3 265.9 758 269.2 758H272V755.2H269.5C268.2 755.2 267.6 754.5 267.6 753.1V743.9H272.1V741H267.6V737.2ZM275.6 741V758H279V741ZM275.5 738.5H279.1V735.3H275.5ZM282.8 749.5C282.8 754.9 286 758.4 290.9 758.4C294.4 758.4 297.3 756.4 298.4 753.1L294.8 752.9C294.1 754.5 292.6 755.4 290.9 755.4C288.3 755.4 286.7 753.6 286.5 750.5H298.6V749.4C298.4 743.3 294.9 740.7 290.9 740.7C286 740.7 282.8 744.1 282.8 749.5ZM286.5 747.9C286.9 745.2 288.4 743.6 290.9 743.6C292.8 743.6 294.6 744.7 295 747.9ZM312.3 746.4 315.8 746.2C315.3 742.8 312.4 740.7 308.8 740.7C304.5 740.7 301.9 742.7 301.9 746C301.9 749.3 305 750.2 308.5 751C310.4 751.4 312.5 751.6 312.5 753.4C312.5 755 310.6 755.5 309.1 755.5C306.8 755.5 305.3 754.3 305 752.4L301.4 752.7C301.7 756.2 304.8 758.4 309.2 758.4C312.7 758.4 316.1 756.9 316.1 753.6C316.1 750.3 313.4 749.1 309.2 748.3C307.4 748 305.5 747.4 305.4 745.9C305.4 744.4 306.8 743.5 308.5 743.5C310.2 743.5 311.9 744.6 312.3 746.4ZM329.4 737.2V741H326.9V743.9H329.4V753.1C329.4 756.3 331.2 758 334.5 758H337.4V755.2H334.8C333.6 755.2 332.9 754.5 332.9 753.1V743.9H337.4V741H332.9V737.2ZM340.9 735.3V758H344.4V748.3C344.4 745.3 345.9 743.7 348.4 743.7C350.7 743.7 351.6 745.3 351.6 748.3V758H355.1V747.1C355.1 743.5 353.2 740.7 349.3 740.7C347.3 740.7 345.4 741.4 344.4 743.3V735.3ZM359.2 746.1 362.7 746.4C363.2 744.5 364.5 743.5 366.4 743.5C368.9 743.5 370.1 744.8 370.1 747.5L365.3 748.4C361.4 749.2 358.9 750.2 358.9 753.6C358.9 756.6 361.6 758.4 365 758.4C367.8 758.4 369.7 757 370.4 755.4C370.6 757.8 372.7 758 374.2 758H375.3V755.3H374.6C374 755.3 373.6 755 373.6 754.2V747.9C373.6 743.2 371.1 740.7 366.4 740.7C362.5 740.7 359.8 742.7 359.2 746.1ZM362.5 753.5C362.5 751.3 364.3 751.2 366.6 750.7L370.2 750.1V750.3C370.2 753.9 368.3 755.7 365.7 755.7C363.5 755.7 362.5 754.7 362.5 753.5ZM379 737.2V741H376.4V743.9H379V753.1C379 756.3 380.8 758 384.1 758H386.9V755.2H384.4C383.1 755.2 382.5 754.5 382.5 753.1V743.9H387V741H382.5V737.2ZM397.6 746.1 401.1 746.4C401.6 744.5 402.9 743.5 404.8 743.5C407.3 743.5 408.5 744.8 408.5 747.5L403.7 748.4C399.8 749.2 397.3 750.2 397.3 753.6C397.3 756.6 400 758.4 403.4 758.4C406.2 758.4 408.1 757 408.8 755.4C409 757.8 411.1 758 412.6 758H413.7V755.3H413C412.4 755.3 412 755 412 754.2V747.9C412 743.2 409.5 740.7 404.8 740.7C400.9 740.7 398.2 742.7 397.6 746.1ZM400.9 753.5C400.9 751.3 402.7 751.2 405 750.7L408.6 750.1V750.3C408.6 753.9 406.7 755.7 404.1 755.7C401.9 755.7 400.9 754.7 400.9 753.5ZM431.6 735.3H428.2V743.3C427.2 741.6 425.3 740.7 423 740.7C418.6 740.7 415.9 744.1 415.9 749.5C415.9 755 418.6 758.4 423 758.4C425.4 758.4 427.4 757.3 428.3 755.6L428.4 758H431.6ZM419.4 749.5C419.4 745.8 421.2 743.5 423.9 743.5C426.7 743.5 428.4 745.8 428.4 749.5C428.4 753.1 426.7 755.4 423.9 755.4C421.2 755.4 419.4 753.1 419.4 749.5ZM435.7 746.1 439.3 746.4C439.7 744.5 441 743.5 443 743.5C445.4 743.5 446.7 744.8 446.7 747.5L441.9 748.4C438 749.2 435.4 750.2 435.4 753.6C435.4 756.6 438.1 758.4 441.5 758.4C444.4 758.4 446.2 757 447 755.4C447.1 757.8 449.2 758 450.8 758H451.9V755.3H451.2C450.5 755.3 450.1 755 450.1 754.2V747.9C450.1 743.2 447.6 740.7 443 740.7C439.1 740.7 436.4 742.7 435.7 746.1ZM439 753.5C439 751.3 440.9 751.2 443.2 750.7L446.8 750.1V750.3C446.8 753.9 444.8 755.7 442.3 755.7C440.1 755.7 439 754.7 439 753.5ZM455.1 762.8H458.5V755.7C459.5 757.5 461.2 758.4 463.5 758.4C468.5 758.4 470.8 754.3 470.8 749.5C470.8 744.8 468.5 740.7 463.5 740.7C461.1 740.7 459.3 741.7 458.4 743.6L458.3 741H455.1ZM458.2 749.5C458.2 746.5 459.6 743.6 462.7 743.6C465.9 743.6 467.2 746.5 467.2 749.5C467.2 752.6 465.9 755.4 462.7 755.4C459.6 755.4 458.2 752.5 458.2 749.5ZM475.5 737.2V741H472.9V743.9H475.5V753.1C475.5 756.3 477.2 758 480.5 758H483.4V755.2H480.9C479.6 755.2 478.9 754.5 478.9 753.1V743.9H483.4V741H478.9V737.2ZM494 746.1 497.6 746.4C498 744.5 499.3 743.5 501.3 743.5C503.7 743.5 505 744.8 505 747.5L500.2 748.4C496.3 749.2 493.7 750.2 493.7 753.6C493.7 756.6 496.4 758.4 499.8 758.4C502.7 758.4 504.5 757 505.3 755.4C505.4 757.8 507.6 758 509.1 758H510.2V755.3H509.5C508.8 755.3 508.4 755 508.4 754.2V747.9C508.4 743.2 505.9 740.7 501.3 740.7C497.4 740.7 494.7 742.7 494 746.1ZM497.3 753.5C497.3 751.3 499.2 751.2 501.5 750.7L505.1 750.1V750.3C505.1 753.9 503.1 755.7 500.6 755.7C498.4 755.7 497.3 754.7 497.3 753.5ZM523.2 746.4 526.7 746.2C526.1 742.8 523.3 740.7 519.6 740.7C515.4 740.7 512.7 742.7 512.7 746C512.7 749.3 515.8 750.2 519.4 751C521.2 751.4 523.4 751.6 523.4 753.4C523.4 755 521.5 755.5 520 755.5C517.7 755.5 516.2 754.3 515.9 752.4L512.3 752.7C512.6 756.2 515.7 758.4 520 758.4C523.6 758.4 527 756.9 527 753.6C527 750.3 524.3 749.1 520 748.3C518.3 748 516.4 747.4 516.3 745.9C516.3 744.4 517.7 743.5 519.4 743.5C521.1 743.5 522.8 744.6 523.2 746.4Z"/><path  fill="#161617" d="M138.4 804.8H141.9V797.7C142.8 799.5 144.5 800.4 146.8 800.4C151.8 800.4 154.1 796.3 154.1 791.5C154.1 786.8 151.8 782.7 146.8 782.7C144.4 782.7 142.6 783.7 141.7 785.6L141.6 783H138.4ZM141.5 791.5C141.5 788.5 142.9 785.6 146 785.6C149.2 785.6 150.5 788.5 150.5 791.5C150.5 794.6 149.2 797.4 146 797.4C142.9 797.4 141.5 794.5 141.5 791.5ZM157.8 783V800H161.2V790.1C161.2 787.3 162.4 785.9 165 785.9H166.7V783H165.1C162.9 783 161.6 784 161 786.2L160.9 783ZM170.5 783V800H174V783ZM170.4 780.5H174V777.3H170.4ZM185.8 800.4C190.7 800.4 193.9 796.9 193.9 791.5C193.9 786.1 190.7 782.7 185.8 782.7C180.9 782.7 177.7 786.1 177.7 791.5C177.7 796.9 180.9 800.4 185.8 800.4ZM181.3 791.5C181.3 787.8 182.9 785.6 185.8 785.6C188.7 785.6 190.3 787.8 190.3 791.5C190.3 795.2 188.7 797.4 185.8 797.4C182.9 797.4 181.3 795.2 181.3 791.5ZM197.5 783V800H201V790.1C201 787.3 202.1 785.9 204.8 785.9H206.4V783H204.8C202.7 783 201.4 784 200.8 786.2L200.7 783ZM210.3 783V800H213.7V783ZM210.2 780.5H213.8V777.3H210.2ZM219.1 779.2V783H216.6V785.9H219.1V795.1C219.1 798.3 220.9 800 224.2 800H227.1V797.2H224.5C223.3 797.2 222.6 796.5 222.6 795.1V785.9H227.1V783H222.6V779.2ZM230.6 783V800H234.1V783ZM230.6 780.5H234.1V777.3H230.6ZM237.9 791.5C237.9 796.9 241.1 800.4 246 800.4C249.4 800.4 252.4 798.4 253.4 795.1L249.8 794.9C249.1 796.5 247.6 797.4 246 797.4C243.3 797.4 241.7 795.6 241.5 792.5H253.6V791.4C253.4 785.3 250 782.7 246 782.7C241.1 782.7 237.9 786.1 237.9 791.5ZM241.5 789.9C241.9 787.2 243.5 785.6 246 785.6C247.8 785.6 249.6 786.7 250 789.9ZM267.3 788.4 270.9 788.2C270.3 784.8 267.5 782.7 263.8 782.7C259.6 782.7 256.9 784.7 256.9 788C256.9 791.3 260 792.2 263.6 793C265.4 793.4 267.6 793.6 267.6 795.4C267.6 797 265.6 797.5 264.2 797.5C261.8 797.5 260.4 796.3 260 794.4L256.5 794.7C256.7 798.2 259.8 800.4 264.2 800.4C267.8 800.4 271.1 798.9 271.1 795.6C271.1 792.3 268.4 791.1 264.2 790.3C262.5 790 260.5 789.4 260.5 787.9C260.4 786.4 261.8 785.5 263.6 785.5C265.3 785.5 267 786.6 267.3 788.4ZM281.7 791.5C281.7 796.9 284.9 800.4 289.8 800.4C293.3 800.4 296.3 798.4 297.3 795.1L293.7 794.9C293 796.5 291.5 797.4 289.8 797.4C287.2 797.4 285.6 795.6 285.4 792.5H297.5V791.4C297.3 785.3 293.9 782.7 289.8 782.7C284.9 782.7 281.7 786.1 281.7 791.5ZM285.4 789.9C285.8 787.2 287.4 785.6 289.8 785.6C291.7 785.6 293.5 786.7 293.9 789.9ZM315.4 783H311.8L307.1 796.5L302.4 783H298.8L305 800H309.2ZM324.8 800.4C329.7 800.4 332.9 796.9 332.9 791.5C332.9 786.1 329.7 782.7 324.8 782.7C319.9 782.7 316.7 786.1 316.7 791.5C316.7 796.9 319.9 800.4 324.8 800.4ZM320.3 791.5C320.3 787.8 321.9 785.6 324.8 785.6C327.6 785.6 329.3 787.8 329.3 791.5C329.3 795.2 327.6 797.4 324.8 797.4C321.9 797.4 320.3 795.2 320.3 791.5ZM336.7 777.3V796.2C336.7 798.5 338.2 800 340.5 800H342.6V797.2H341.2C340.5 797.2 340.1 796.8 340.1 796.1V777.3ZM360.2 783H356.6L351.9 796.5L347.2 783H343.6L349.8 800H354ZM361.5 791.5C361.5 796.9 364.7 800.4 369.6 800.4C373 800.4 376 798.4 377 795.1L373.4 794.9C372.7 796.5 371.2 797.4 369.6 797.4C366.9 797.4 365.3 795.6 365.1 792.5H377.2V791.4C377.1 785.3 373.6 782.7 369.6 782.7C364.7 782.7 361.5 786.1 361.5 791.5ZM365.2 789.9C365.5 787.2 367.1 785.6 369.6 785.6C371.5 785.6 373.2 786.7 373.6 789.9Z"/></g></g><rect x=".5" y=".5" width="719" height="828" rx="24" fill="none" stroke="#000000" stroke-opacity="0.09"/></g></svg>
